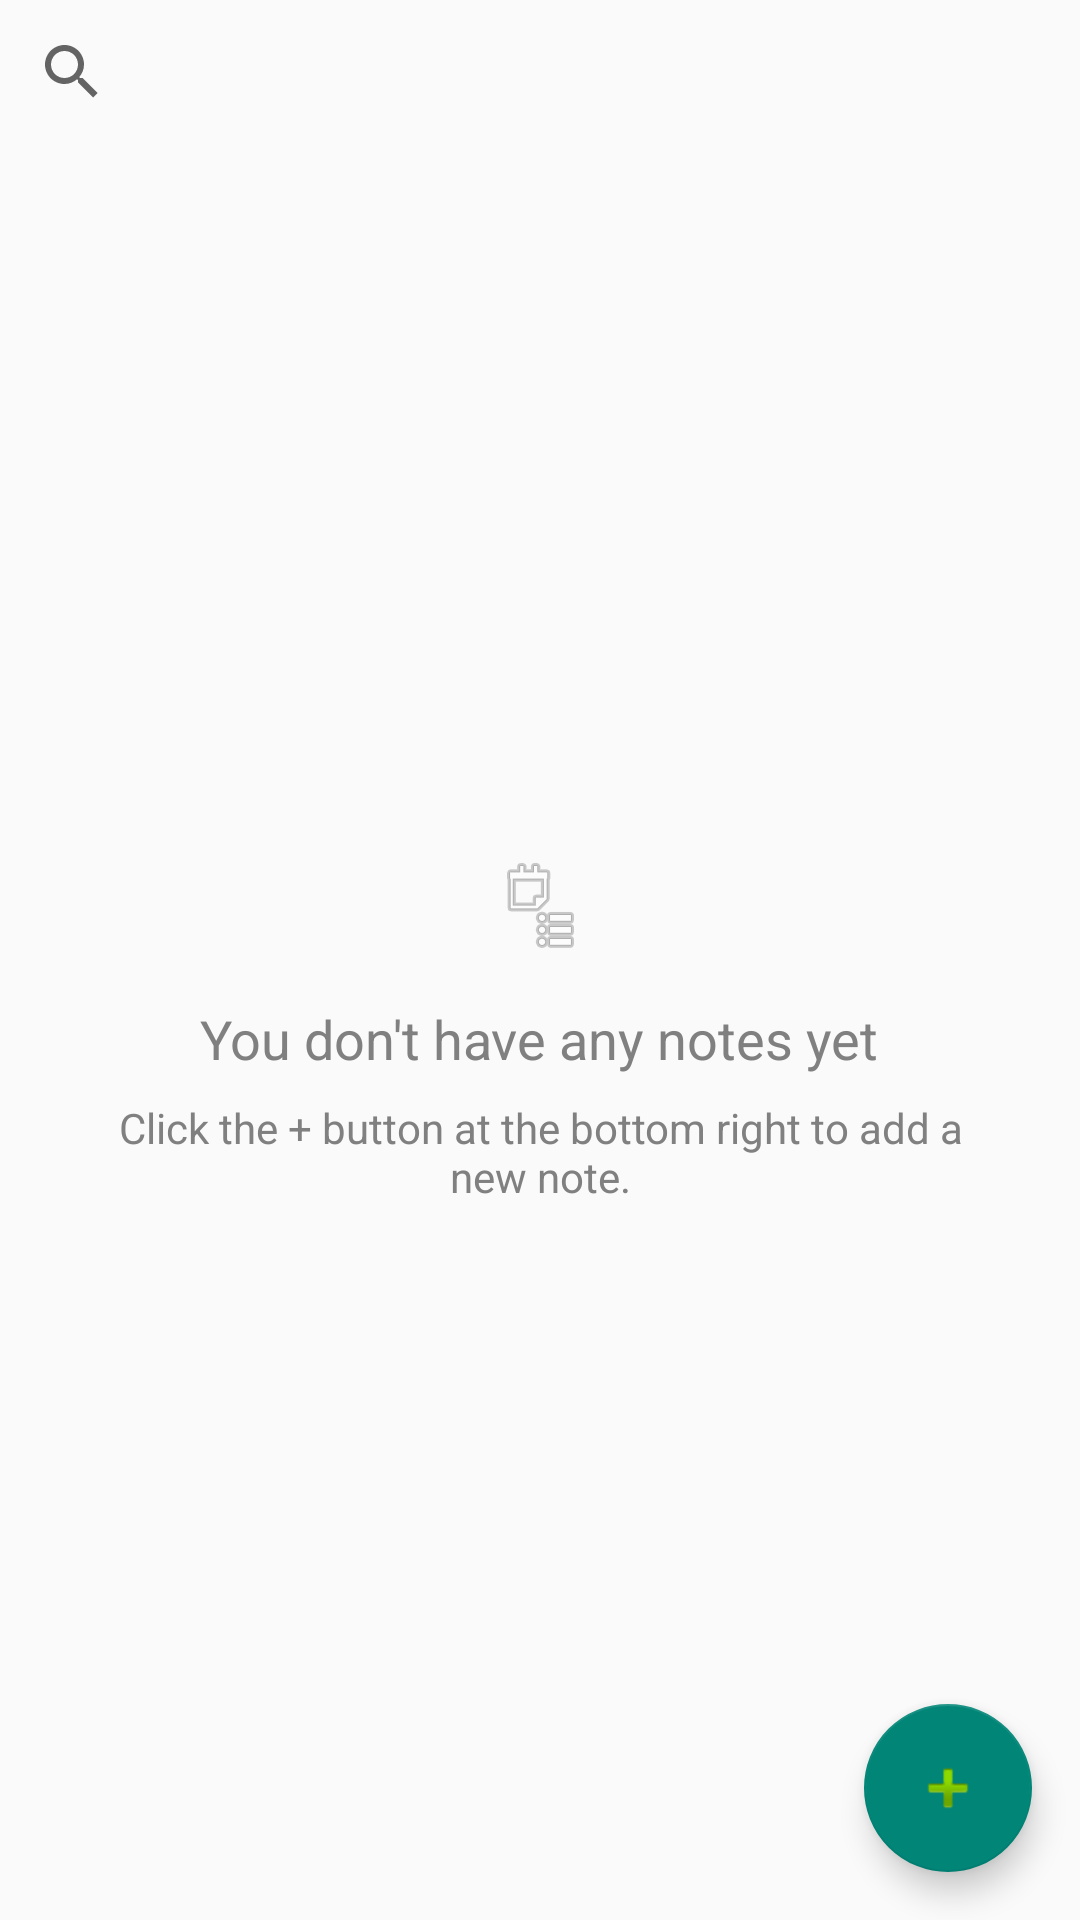

Write the Android layout XML for this screen, with the resource values it uses.
<!-- AndroidManifest.xml: application theme Theme.AppCompat.DayNight.DarkActionBar -->
<!-- res/layout/activity_main.xml -->
<?xml version="1.0" encoding="utf-8"?>
<androidx.coordinatorlayout.widget.CoordinatorLayout xmlns:android="http://schemas.android.com/apk/res/android"
    xmlns:app="http://schemas.android.com/apk/res-auto"
    xmlns:tools="http://schemas.android.com/tools"
    android:layout_width="match_parent"
    android:layout_height="match_parent"
    tools:context=".MainActivity">

    <LinearLayout
        android:layout_width="match_parent"
        android:layout_height="match_parent"
        android:orientation="vertical">

        <androidx.appcompat.widget.SearchView
            android:id="@+id/searchViewNotes"
            android:layout_width="match_parent"
            android:layout_height="wrap_content"
            android:iconifiedByDefault="false"
            android:queryHint="@string/search_hint" />

        <androidx.recyclerview.widget.RecyclerView
            android:id="@+id/recyclerViewNotes"
            android:layout_width="match_parent"
            android:layout_height="0dp"
            android:layout_weight="1"
            android:visibility="gone" />

        <include
            android:id="@+id/emptyNotesView"
            layout="@layout/empty_notes_view"
            android:layout_width="match_parent"
            android:layout_height="0dp"
            android:layout_weight="1" />

    </LinearLayout>

    <com.google.android.material.floatingactionbutton.FloatingActionButton
        android:id="@+id/fabAddNote"
        android:layout_width="wrap_content"
        android:layout_height="wrap_content"
        android:layout_gravity="bottom|end"
        android:layout_margin="16dp"
        android:clickable="true"
        android:focusable="true"
        android:src="@android:drawable/ic_input_add" />

</androidx.coordinatorlayout.widget.CoordinatorLayout>
<!-- res/layout/empty_notes_view.xml (included above) -->
<?xml version="1.0" encoding="utf-8"?>
<LinearLayout xmlns:android="http://schemas.android.com/apk/res/android"
    android:layout_width="match_parent"
    android:layout_height="match_parent"
    android:gravity="center"
    android:orientation="vertical">

    <ImageView
        android:layout_width="wrap_content"
        android:layout_height="wrap_content"
        android:src="@android:drawable/ic_menu_agenda"
        android:alpha="0.5" />

    <TextView
        android:layout_width="wrap_content"
        android:layout_height="wrap_content"
        android:layout_marginTop="16dp"
        android:text="@string/empty_notes"
        android:textSize="18sp"
        android:textColor="#808080" />

    <TextView
        android:layout_width="wrap_content"
        android:layout_height="wrap_content"
        android:layout_marginTop="8dp"
        android:text="@string/empty_notes_instruction"
        android:textSize="14sp"
        android:textColor="#808080"
        android:gravity="center"
        android:paddingHorizontal="32dp" />

</LinearLayout>
<!-- resources referenced by this layout -->
<resources>
  <string name="empty_notes">You don\'t have any notes yet</string>
  <string name="empty_notes_instruction">Click the + button at the bottom right to add a new note.</string>
  <string name="search_hint">Search Notes</string>
</resources>
